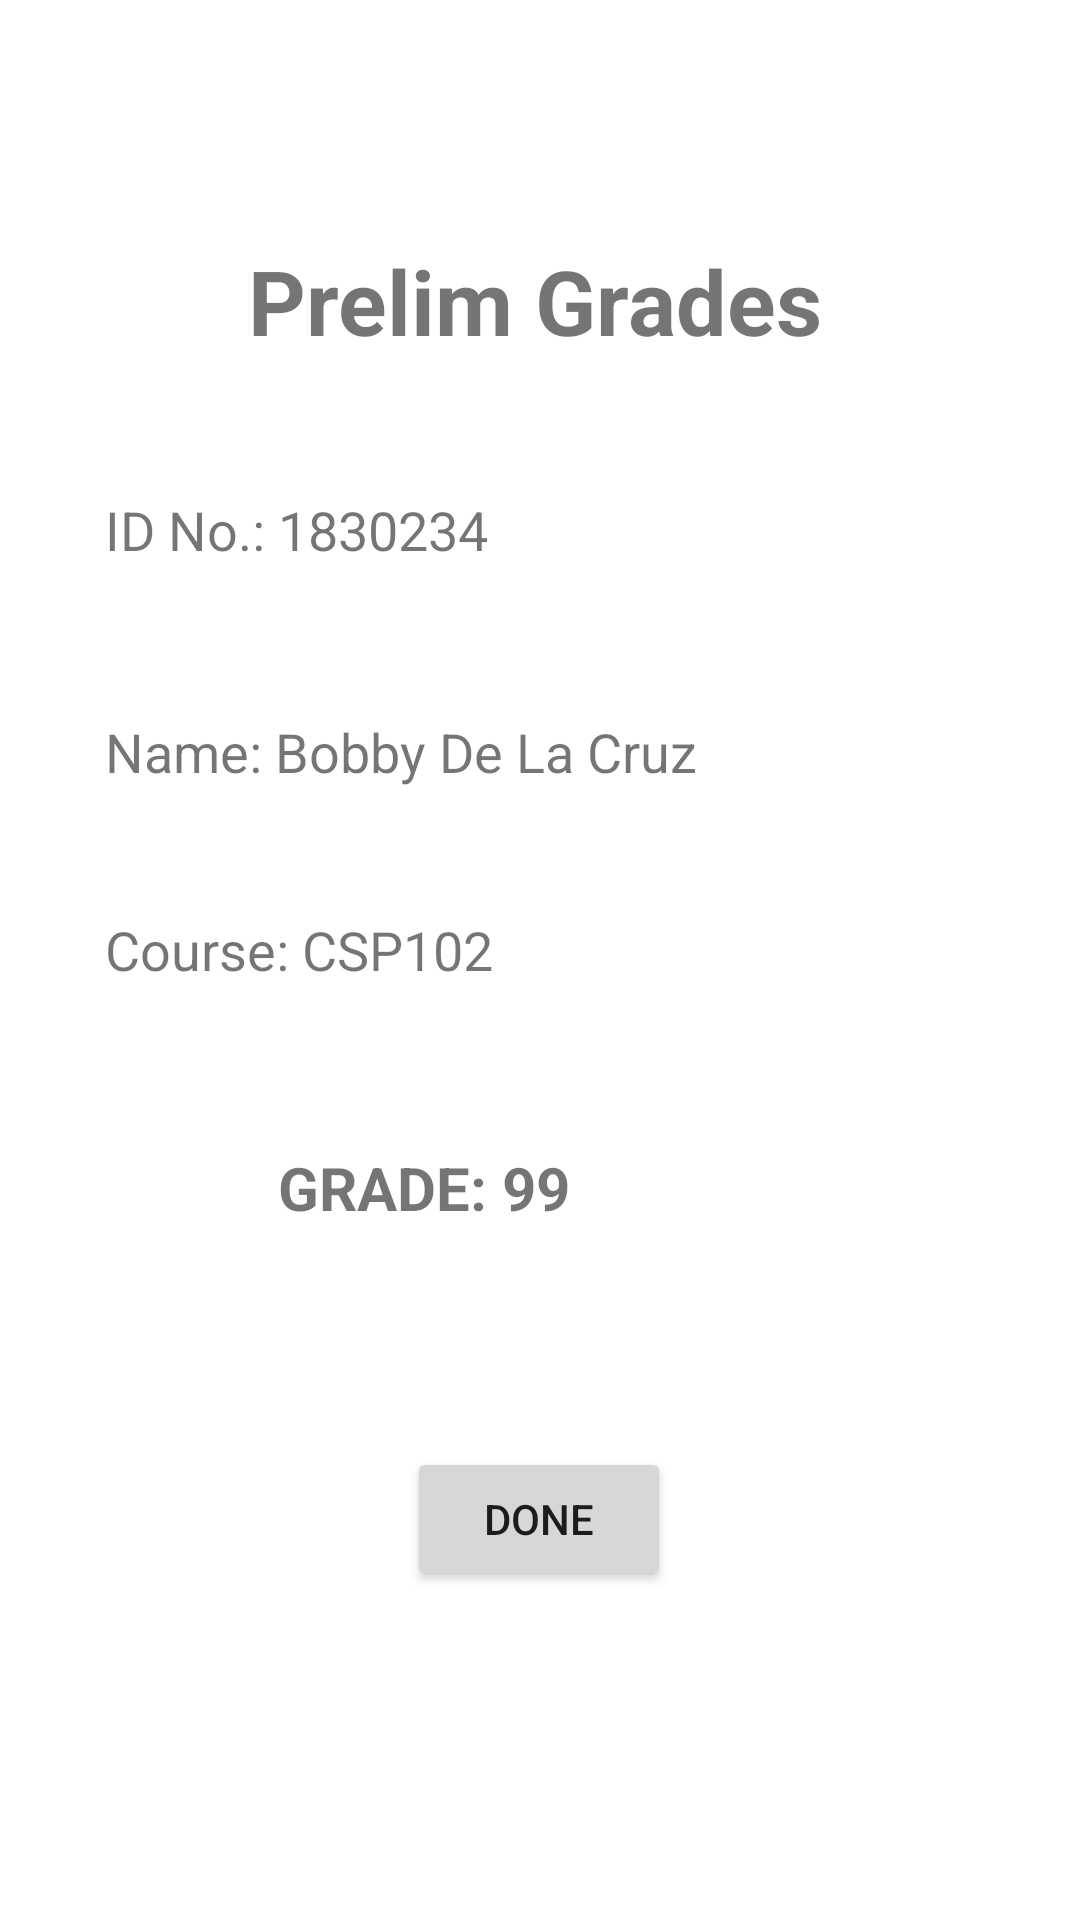

Reconstruct the res/layout file that produces this screen, plus the resources it refers to.
<!-- AndroidManifest.xml: application theme Theme.QuizMasterApp -->
<!-- res/layout/activity_student_grades.xml -->
<?xml version="1.0" encoding="utf-8"?>
<androidx.constraintlayout.widget.ConstraintLayout xmlns:android="http://schemas.android.com/apk/res/android"
    xmlns:app="http://schemas.android.com/apk/res-auto"
    xmlns:tools="http://schemas.android.com/tools"
    android:layout_width="match_parent"
    android:layout_height="match_parent"
    tools:context=".StudentGrades">

    <TextView
        android:id="@+id/textView"
        android:layout_width="wrap_content"
        android:layout_height="wrap_content"
        android:layout_marginStart="179dp"
        android:layout_marginTop="80dp"
        android:layout_marginEnd="173dp"
        android:text="Prelim Grades"
        android:textSize="30sp"
        android:textStyle="bold"
        app:layout_constraintEnd_toEndOf="parent"
        app:layout_constraintHorizontal_bias="0.526"
        app:layout_constraintStart_toStartOf="parent"
        app:layout_constraintTop_toTopOf="parent" />

    <TextView
        android:id="@+id/idno"
        android:layout_width="227dp"
        android:layout_height="38dp"
        android:layout_marginStart="35dp"
        android:layout_marginTop="44dp"
        android:layout_marginEnd="317dp"
        android:text="ID No.: 1830234"
        android:textSize="18sp"
        app:layout_constraintEnd_toEndOf="parent"
        app:layout_constraintHorizontal_bias="0.0"
        app:layout_constraintStart_toStartOf="parent"
        app:layout_constraintTop_toBottomOf="@+id/textView" />

    <TextView
        android:id="@+id/studentname"
        android:layout_width="227dp"
        android:layout_height="38dp"
        android:layout_marginStart="35dp"
        android:layout_marginTop="36dp"
        android:layout_marginEnd="317dp"
        android:text="Name: Bobby De La Cruz"
        android:textSize="18sp"
        app:layout_constraintEnd_toEndOf="parent"
        app:layout_constraintHorizontal_bias="0.0"
        app:layout_constraintStart_toStartOf="parent"
        app:layout_constraintTop_toBottomOf="@+id/idno" />

    <TextView
        android:id="@+id/course"
        android:layout_width="227dp"
        android:layout_height="38dp"
        android:layout_marginStart="35dp"
        android:layout_marginTop="28dp"
        android:layout_marginEnd="317dp"
        android:text="Course: CSP102"
        android:textSize="18sp"
        app:layout_constraintEnd_toEndOf="parent"
        app:layout_constraintHorizontal_bias="0.0"
        app:layout_constraintStart_toStartOf="parent"
        app:layout_constraintTop_toBottomOf="@+id/studentname" />

    <TextView
        android:id="@+id/grade"
        android:layout_width="175dp"
        android:layout_height="44dp"
        android:layout_marginStart="118dp"
        android:layout_marginTop="40dp"
        android:layout_marginEnd="118dp"
        android:text="GRADE: 99"
        android:textSize="20sp"
        android:textStyle="bold"
        app:layout_constraintEnd_toEndOf="parent"
        app:layout_constraintStart_toStartOf="parent"
        app:layout_constraintTop_toBottomOf="@+id/course" />

    <Button
        android:id="@+id/btndone"
        android:layout_width="wrap_content"
        android:layout_height="wrap_content"
        android:layout_marginStart="161dp"
        android:layout_marginTop="56dp"
        android:layout_marginEnd="162dp"
        android:text="Done"
        app:layout_constraintEnd_toEndOf="parent"
        app:layout_constraintStart_toStartOf="parent"
        app:layout_constraintTop_toBottomOf="@+id/grade" />

</androidx.constraintlayout.widget.ConstraintLayout>
<!-- resources referenced by this layout -->
<resources>
  <style name="Theme.QuizMasterApp" parent="Theme.MaterialComponents.DayNight.DarkActionBar">
          
          <item name="colorPrimary">@color/purple_500</item>
          <item name="colorPrimaryVariant">@color/purple_700</item>
          <item name="colorOnPrimary">@color/white</item>
          
          <item name="colorSecondary">@color/teal_200</item>
          <item name="colorSecondaryVariant">@color/teal_700</item>
          <item name="colorOnSecondary">@color/black</item>
          
          <item name="android:statusBarColor" tools:targetApi="l">?attr/colorPrimaryVariant</item>
          
      </style>
  <!-- not gathered from this repository: default colours our renderer supplied (Android Studio template values) -->
  <color name="purple_500">#FF6200EE</color>
  <color name="purple_700">#FF3700B3</color>
  <color name="teal_200">#FF03DAC5</color>
  <color name="teal_700">#FF018786</color>
  <color name="black">#FF000000</color>
  <color name="white">#FFFFFFFF</color>
</resources>
